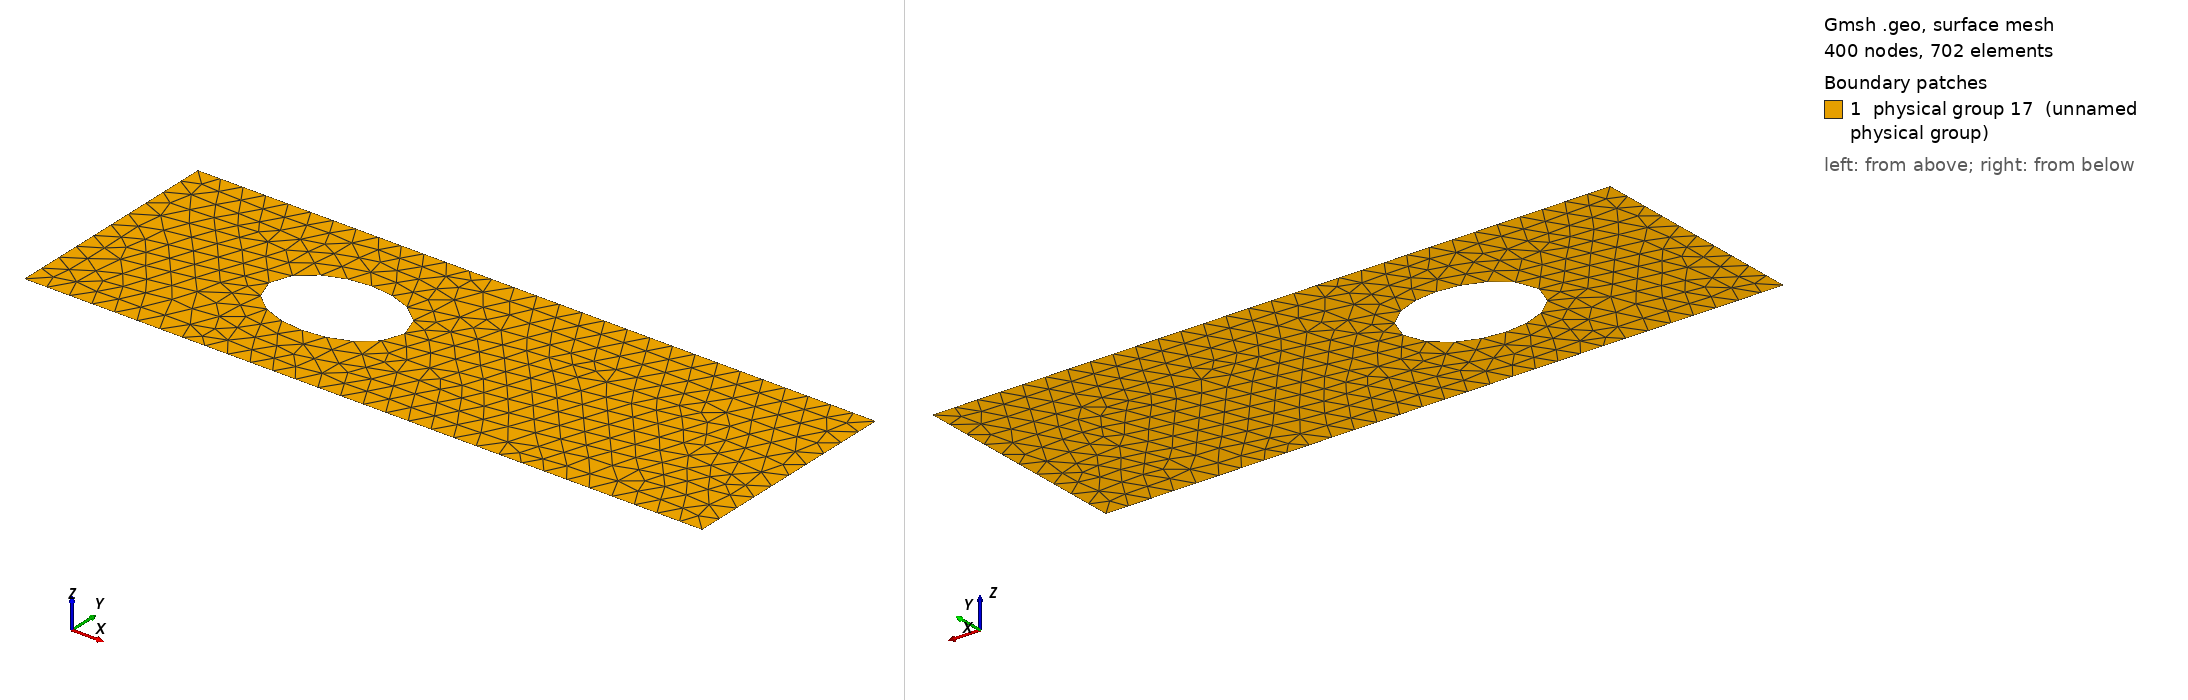

Gmsh geometry script, surface-meshed: 400 nodes, 702 surface elements. Boundary patches (legend numbers): 1 physical group 17 (unnamed physical group). Left view from above one corner, right view from below the opposite corner. Legend entries are the model's physical surfaces. The drawing asked Gmsh for element sizes between 1% and 20% of the model's largest extent; the script's own settings can give other sizes.

=== 4.0.geo (drawn) ===
cl__1 = 1.0;
Point(1) = {0, 10, 0, cl__1};
Point(2) = {30, 10, 0, cl__1};
Point(3) = {30, 0, 0, cl__1};
Point(4) = {0, 0, 0, cl__1};
Point(5) = {10, 5, 0, cl__1};
Point(6) = {10, 7.0, 0, cl__1};
Point(7) = {13.0, 5, 0, cl__1};
Point(8) = {10, 3.0, 0, cl__1};
Point(9) = {7.0, 5, 0, cl__1};
Line(1) = {1, 2};
Line(2) = {2, 3};
Line(3) = {3, 4};
Line(4) = {4, 1};
Ellipse(5) = {9, 5, 6};
Ellipse(6) = {6, 5, 7};
Ellipse(7) = {7, 5, 8};
Ellipse(8) = {8, 5, 9};
Line Loop(16) = {5, 6, 7, 8, -3, -2, -1, -4};
Plane Surface(16) = {16};

Physical Line(4) = {5, 6, 7, 8};
Physical Line(3) = {1};
Physical Line(5) = {3};
Physical Line(1) = {4};
Physical Line(2) = {2};
Physical Surface(17) = {16};
